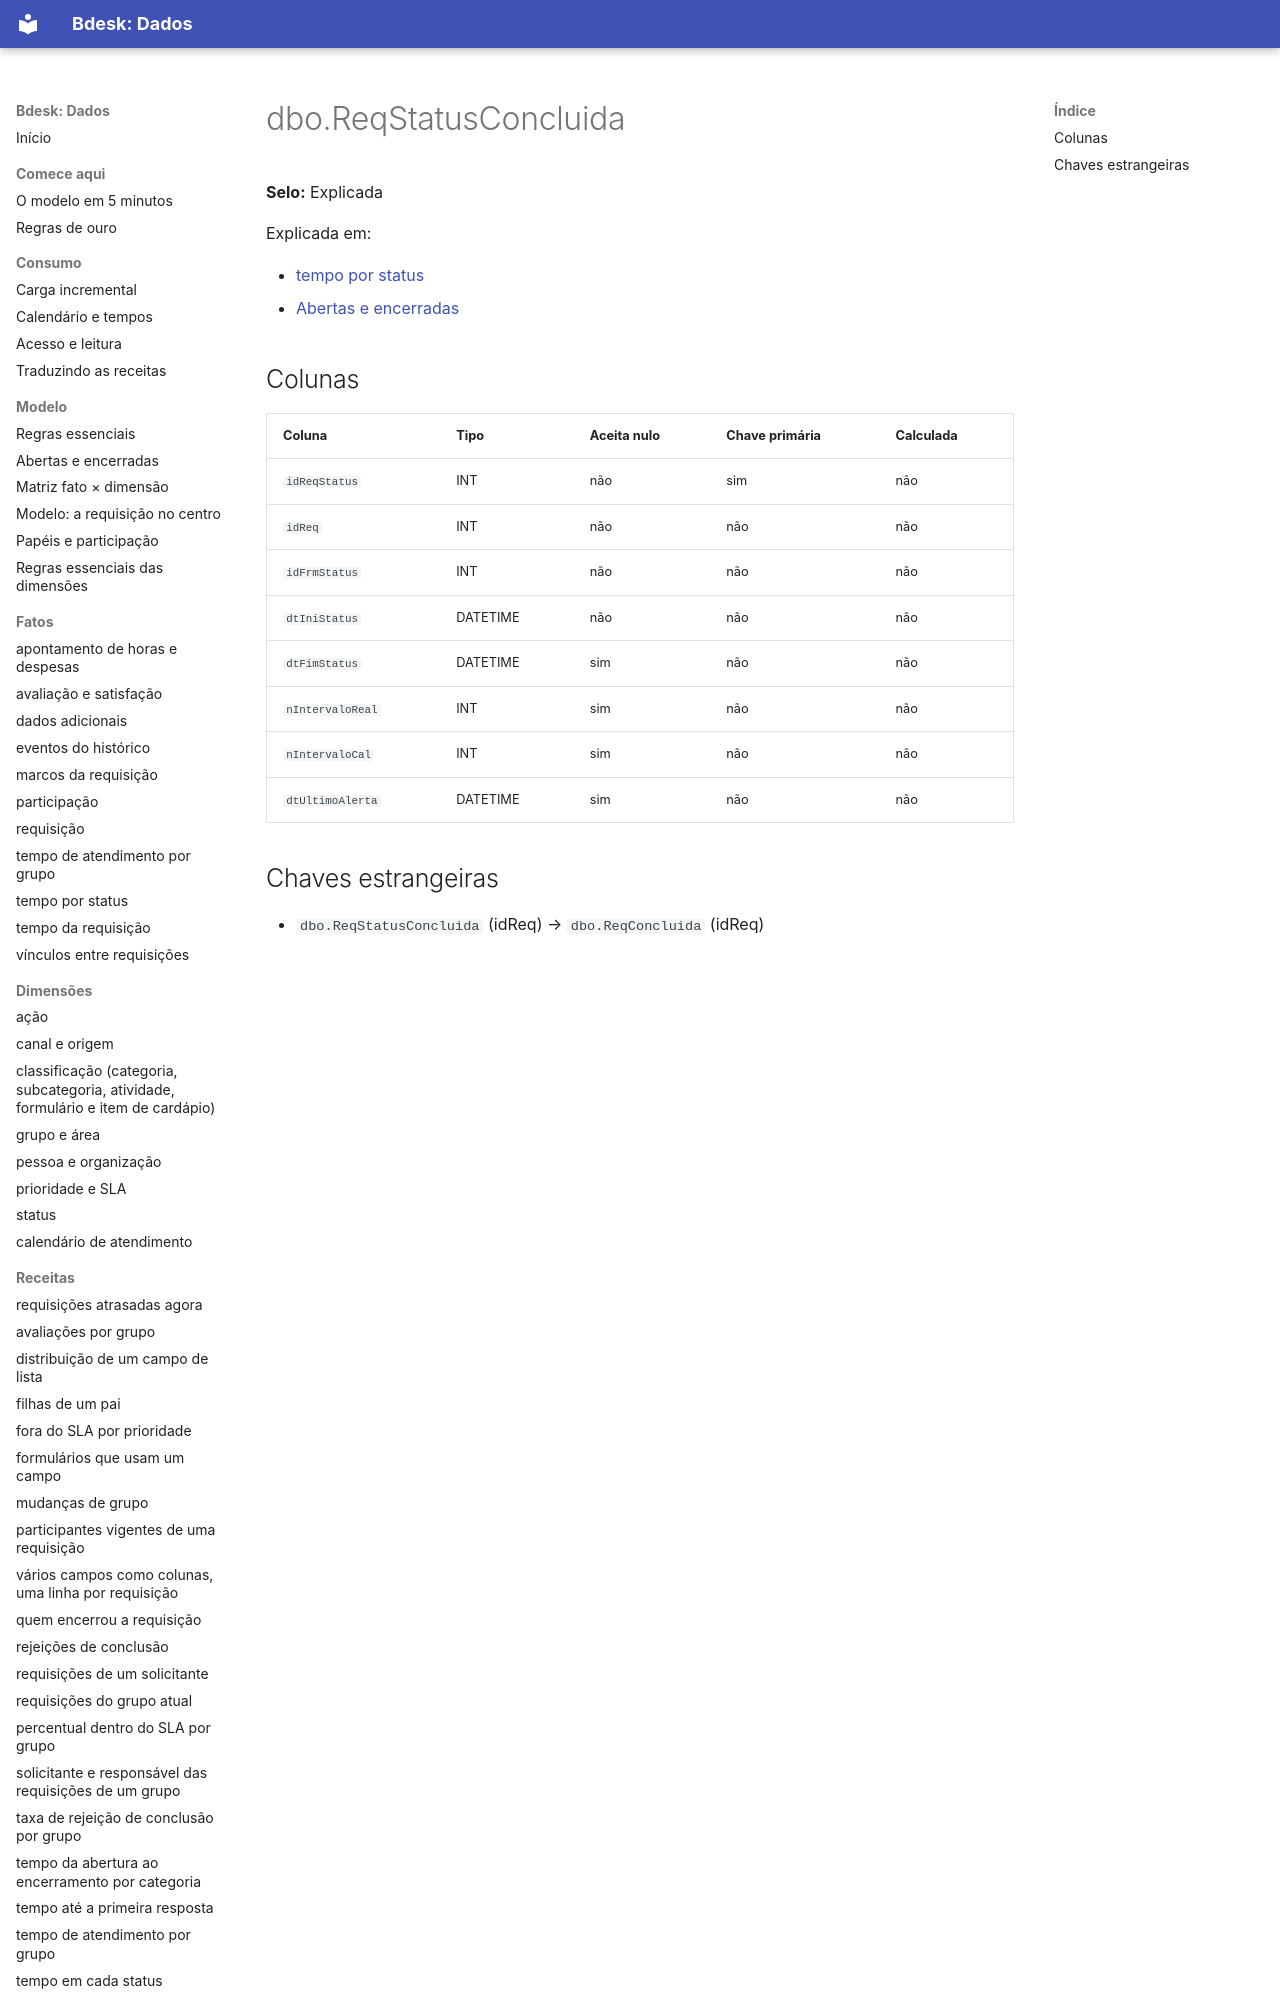

repository: bdeskapp/dados · page: dicionario/dbo-reqstatusconcluida/index.html · generator: mkdocs

---
gerado: sincronizacao
---

# dbo.ReqStatusConcluida

**Selo:** Explicada

Explicada em:

- [tempo por status](../fatos/tempo-por-status.md)
- [Abertas e encerradas](../mapa/abertas-e-encerradas.md)
